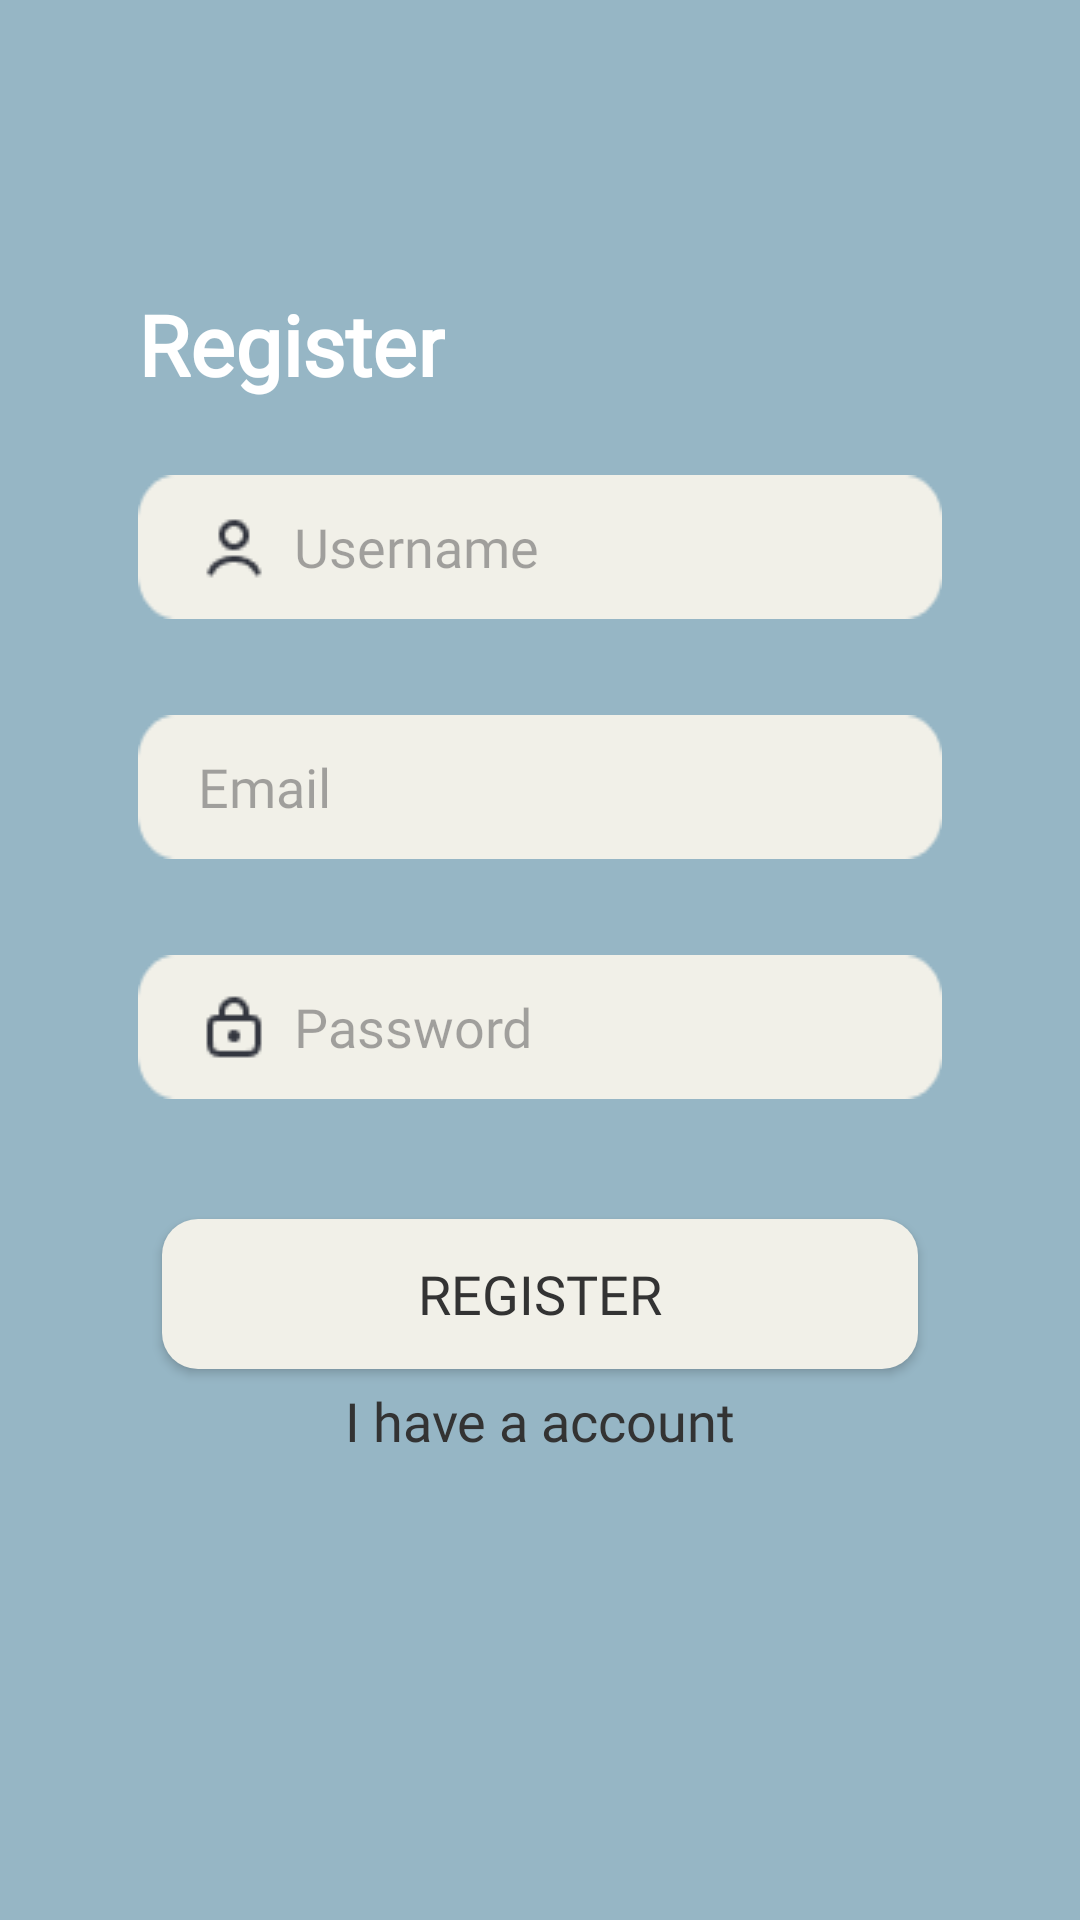

Reconstruct the res/layout file that produces this screen, plus the resources it refers to.
<!-- AndroidManifest.xml: application theme Theme.Fp2 -->
<!-- res/layout/activity_register_user.xml -->
<LinearLayout xmlns:android="http://schemas.android.com/apk/res/android"
    xmlns:tools="http://schemas.android.com/tools"
    android:layout_width="match_parent"
    android:layout_height="match_parent"
    android:padding="30dp"
    android:background="#96B6C5"
    android:orientation="vertical"
    tools:context=".RegisterUser">


    <ImageView
        android:id="@+id/backIcon"
        android:layout_width="wrap_content"
        android:layout_height="wrap_content"
        android:layout_alignParentStart="true"
        android:layout_alignParentTop="true"
        android:layout_marginStart="10dp"
        android:layout_marginTop="20dp"
        android:layout_marginBottom="30dp"
        android:contentDescription="Back"
        android:onClick="onBackClick"
        android:src="@drawable/ic_back"
        android:clickable="true" />


    <TextView
        android:id="@+id/tvRegister"
        android:layout_width="wrap_content"
        android:layout_height="wrap_content"
        android:layout_marginStart="16dp"
        android:layout_marginTop="16dp"
        android:text="Register"
        android:textColor="@color/white"
        android:fontFamily="@font/librebaskerville"
        android:textSize="28sp"
        android:textStyle="bold" />

    <EditText
        android:id="@+id/etUsername"
        android:layout_width="match_parent"
        android:layout_height="wrap_content"
        android:layout_marginStart="16dp"
        android:layout_marginTop="25dp"
        android:layout_marginEnd="16dp"
        android:drawableLeft="@drawable/user"
        android:background="@drawable/shape"
        android:fontFamily="@font/librebaskerville"
        android:drawablePadding="8dp"
        android:ems="10"
        android:hint="Username"
        android:inputType="text"
        android:paddingStart="20dp"
        android:minHeight="48dp" />

    <EditText
        android:id="@+id/etEmail"
        android:layout_width="match_parent"
        android:layout_height="wrap_content"
        android:layout_marginStart="16dp"
        android:layout_marginTop="32dp"
        android:layout_marginEnd="16dp"
        android:background="@drawable/shape"
        android:fontFamily="@font/librebaskerville"
        android:drawableLeft="@drawable/mail"
        android:drawablePadding="8dp"
        android:ems="10"
        android:hint="Email"
        android:inputType="text"
        android:paddingStart="20dp"
        android:minHeight="48dp" />

    <EditText
        android:id="@+id/etPassword"
        android:layout_width="match_parent"
        android:layout_height="wrap_content"
        android:layout_marginStart="16dp"
        android:layout_marginTop="32dp"
        android:layout_marginEnd="16dp"
        android:background="@drawable/shape"
        android:fontFamily="@font/librebaskerville"
        android:drawableLeft="@drawable/lock"
        android:drawablePadding="8dp"
        android:ems="10"
        android:hint="Password"
        android:inputType="textPassword"
        android:paddingStart="20dp"
        android:minHeight="48dp" />

    <androidx.appcompat.widget.AppCompatButton
        android:id="@+id/btnRegister"
        android:layout_width="match_parent"
        android:layout_height="50sp"
        android:layout_marginStart="24dp"
        android:layout_marginTop="40dp"
        android:layout_marginEnd="24dp"
        android:background="@drawable/custom_button_background"
        android:fontFamily="@font/librebaskerville"
        android:textSize="18dp"
        android:text="@string/register"
        android:textColor="@color/Text"/>

    <TextView
        android:id="@+id/btnLogin"
        android:layout_width="match_parent"
        android:layout_height="wrap_content"
        android:layout_marginTop="5dp"
        android:gravity="center"
        android:fontFamily="@font/librebaskerville"
        android:textSize="18sp"
        android:text="I have a account"
        android:textColor="@color/Text"/>

</LinearLayout>
<!-- resources referenced by this layout -->
<resources>
  <color name="Text">#333333</color>
  <color name="white">#FFFFFFFF</color>
  <!-- drawable custom_button_background (drawable) -->
  <selector xmlns:android="http://schemas.android.com/apk/res/android">
      <item android:state_pressed="true">
          <shape android:shape="rectangle">
              <corners android:radius="12dp" />
              <solid android:color="@color/color1" /> 
          </shape>
      </item>
      <item>
          <shape android:shape="rectangle">
              <corners android:radius="12dp" />
              <solid android:color="@color/color1" /> 
          </shape>
      </item>
  </selector>
  <!-- drawable lock: png bitmap (drawable, 580 bytes) -->
  <!-- drawable shape: png bitmap (drawable, 762 bytes) -->
  <!-- drawable user: png bitmap (drawable, 602 bytes) -->
  <string name="register">Register</string>
  <style name="Theme.Fp2" parent="Base.Theme.Fp2" />
  <color name="color1">#F1F0E8</color>
  <style name="Base.Theme.Fp2" parent="Theme.Material3.DayNight.NoActionBar">
          
          
      </style>
</resources>
